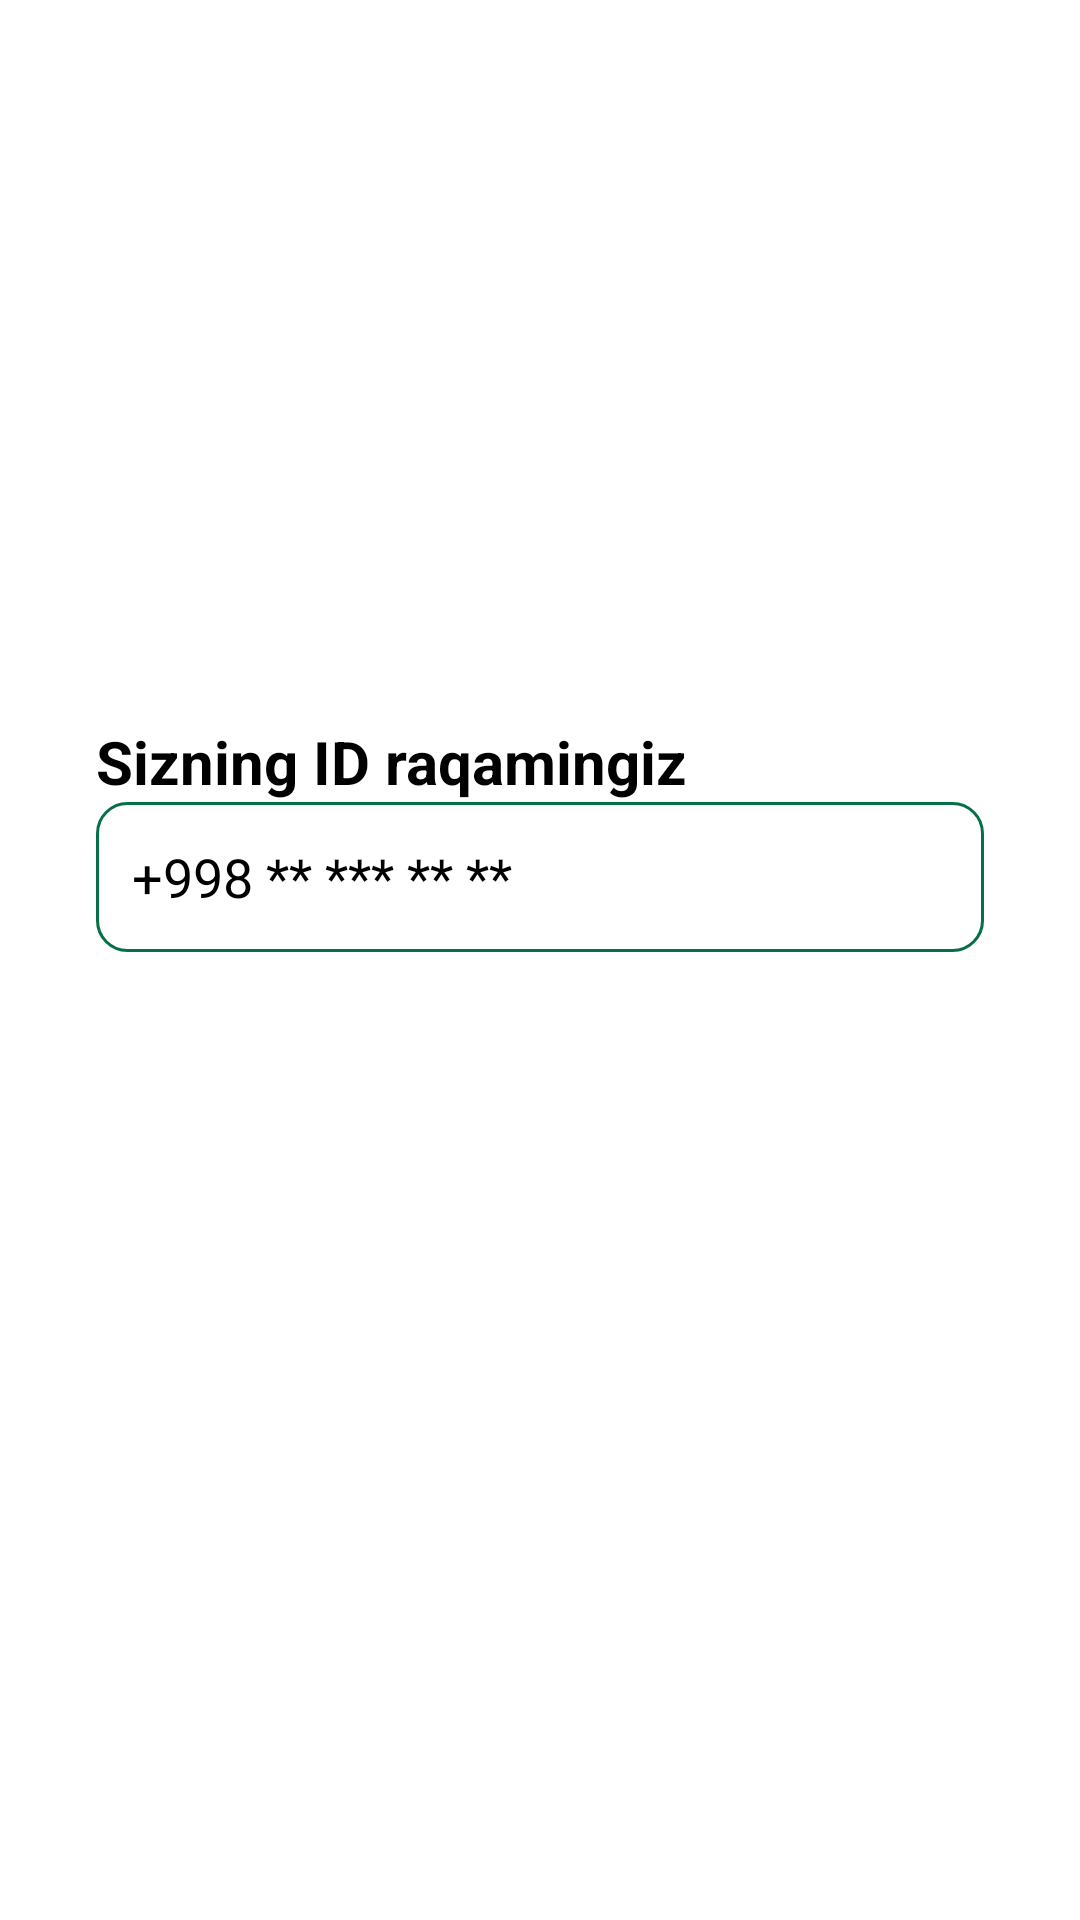

Produce the Android XML layout that renders to this screen, including the resource entries it uses.
<!-- AndroidManifest.xml: application theme Base.Theme.ITCenter -->
<!-- res/layout/activity_registration.xml -->
<?xml version="1.0" encoding="utf-8"?>
<LinearLayout xmlns:android="http://schemas.android.com/apk/res/android"
    xmlns:app="http://schemas.android.com/apk/res-auto"
    xmlns:tools="http://schemas.android.com/tools"
    android:id="@+id/main"
    android:layout_width="match_parent"
    android:layout_height="match_parent"
    android:orientation="vertical"
    android:gravity="center"
    android:background="@drawable/background22"
    tools:context=".activity.RegistrationActivity">
    <TextView
        android:id="@+id/textView2"
        android:layout_width="match_parent"
        android:layout_height="wrap_content"
        android:text="Sizning ID raqamingiz"
        android:textColor="@color/black"
        android:textStyle="bold"
        android:layout_marginHorizontal="32dp"
        android:textSize="20sp"/>

    <EditText
        android:id="@+id/etPhone"
        android:layout_width="match_parent"
        android:layout_height="50dp"
        android:ems="10"
        android:textSize="18sp"
        android:padding="12dp"
        android:textColor="#000"
        android:layout_marginHorizontal="32dp"
        android:inputType="phone"
        android:foregroundTint="#3A8358"
        android:textColorHint="@color/black"
        android:background="@drawable/edit_text_background"
        android:hint="+998 ** *** ** **" />
    <androidx.appcompat.widget.AppCompatButton
        android:id="@+id/btnLogin"
        android:layout_width="match_parent"
        android:layout_height="50dp"
        android:text="KIRISH"
        android:textColor="@color/white"
        style="@android:style/Widget.Button"
        android:textSize="20sp"
        android:textStyle="bold"
        android:layout_marginHorizontal="32dp"
        android:layout_marginTop="32dp"
        android:background="@drawable/button_background"/>
    <ProgressBar
        android:layout_width="44dp"
        android:layout_height="44dp"
        android:id="@+id/progress_bar"
        android:layout_gravity="center"
        android:visibility="gone"
        android:layout_marginTop="32dp"/>
</LinearLayout>
<!-- resources referenced by this layout -->
<resources>
  <color name="black">#FF000000</color>
  <color name="white">#FFFFFFFF</color>
  <!-- drawable edit_text_background (drawable) -->
  <?xml version="1.0" encoding="utf-8"?>
  <selector xmlns:android="http://schemas.android.com/apk/res/android">
  <item>
      <shape>
          <solid android:color="#fff"/>
          <corners android:radius="10dp"/>
          <stroke android:color="#066F45"
              android:width="1dp"/>
      </shape>
  </item>
  </selector>
  <style name="Base.Theme.ITCenter" parent="Theme.MaterialComponents.DayNight.NoActionBar">
          
          <item name="colorPrimary">#238549</item>
          <item name="colorPrimaryDark">@color/light_green</item>
          <item name="colorAccent">@color/light_green</item>
          <item name="android:windowIsTranslucent">true</item>
      </style>
  <color name="light_green">#85C485</color>
</resources>
